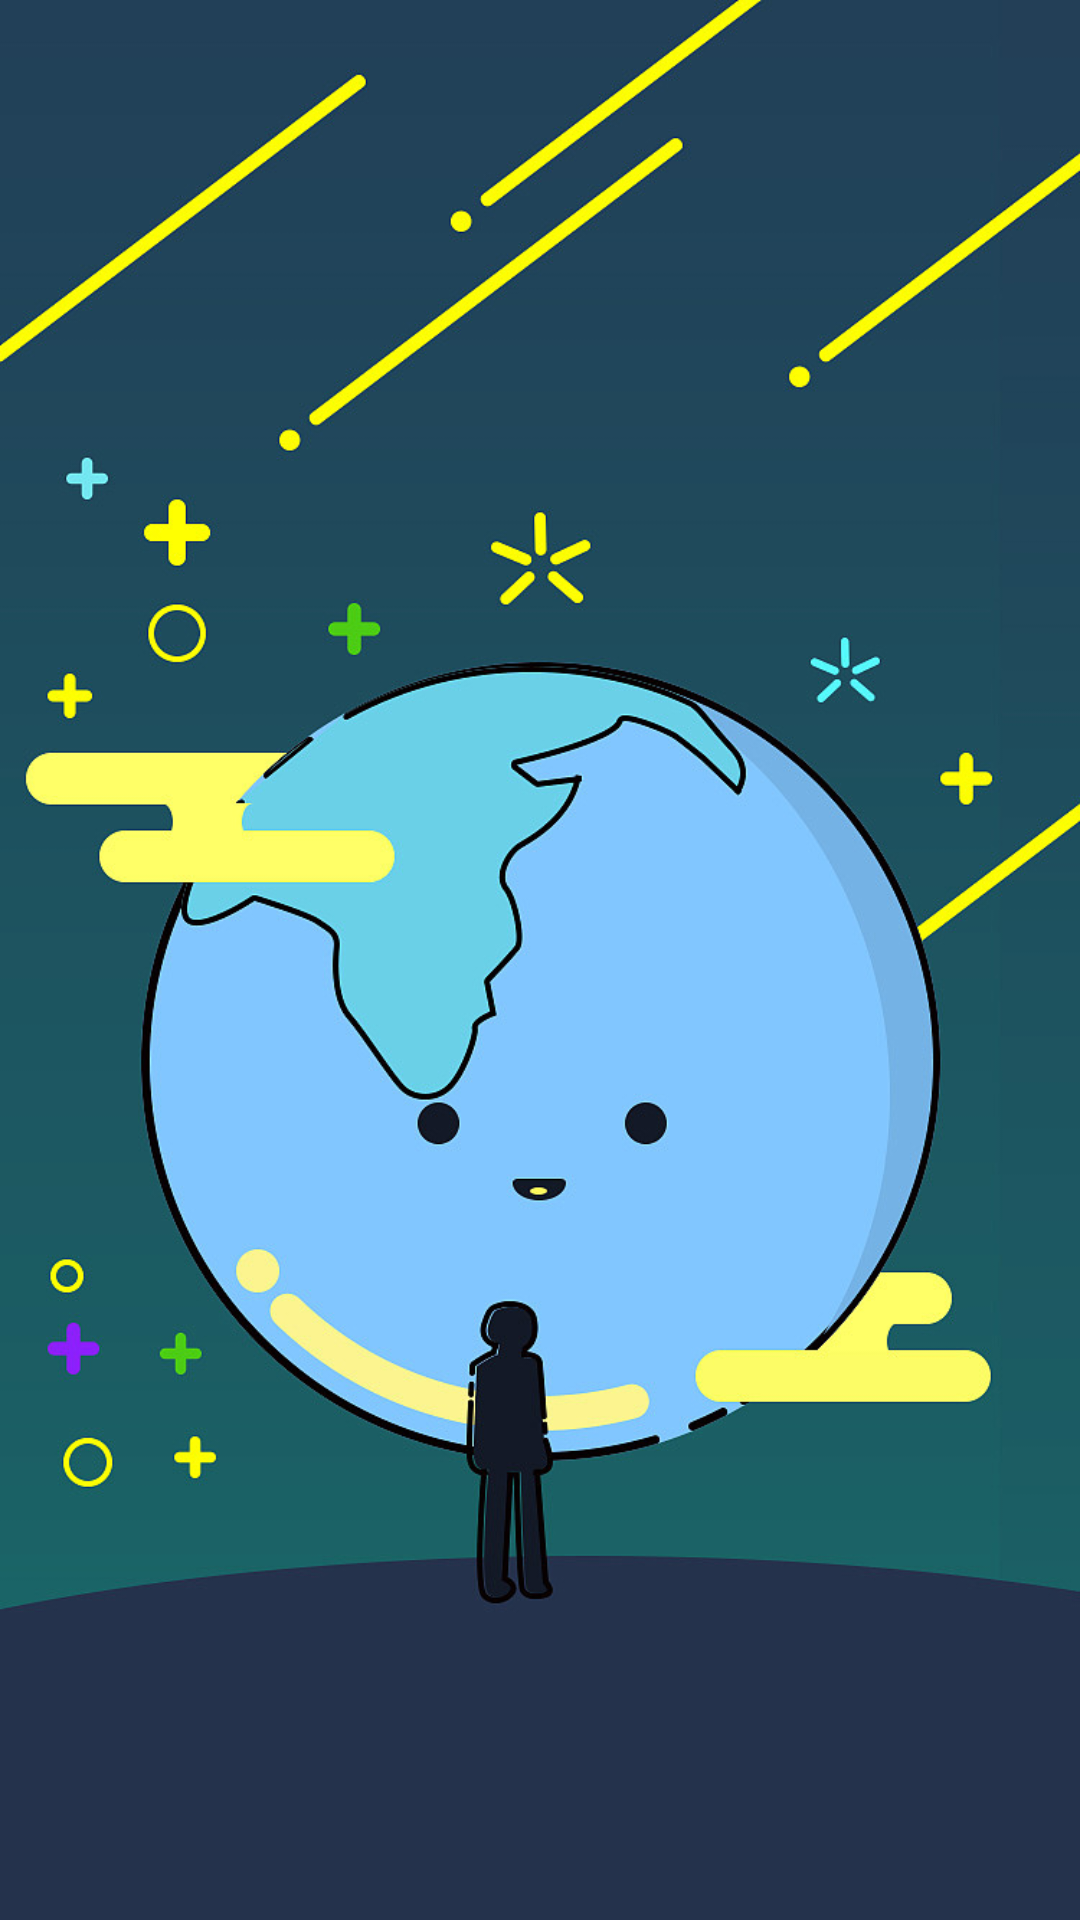

The Android layout XML behind this screen, and the referenced resources:
<!-- AndroidManifest.xml: application theme Theme.Android_WeChat_App -->
<!-- res/layout/app_start.xml -->
<?xml version="1.0" encoding="utf-8"?>
<LinearLayout xmlns:android="http://schemas.android.com/apk/res/android"
    android:layout_width="fill_parent"
    android:layout_height="fill_parent"
    android:background="@drawable/welcome">

</LinearLayout>
<!-- resources referenced by this layout -->
<resources>
  <!-- drawable welcome: jpg bitmap (drawable, 146351 bytes) -->
  <style name="Theme.Android_WeChat_App" parent="Base.Theme.Android_WeChat_App" />
  <style name="Base.Theme.Android_WeChat_App" parent="Theme.Material3.DayNight.NoActionBar">
          
          
      </style>
</resources>
